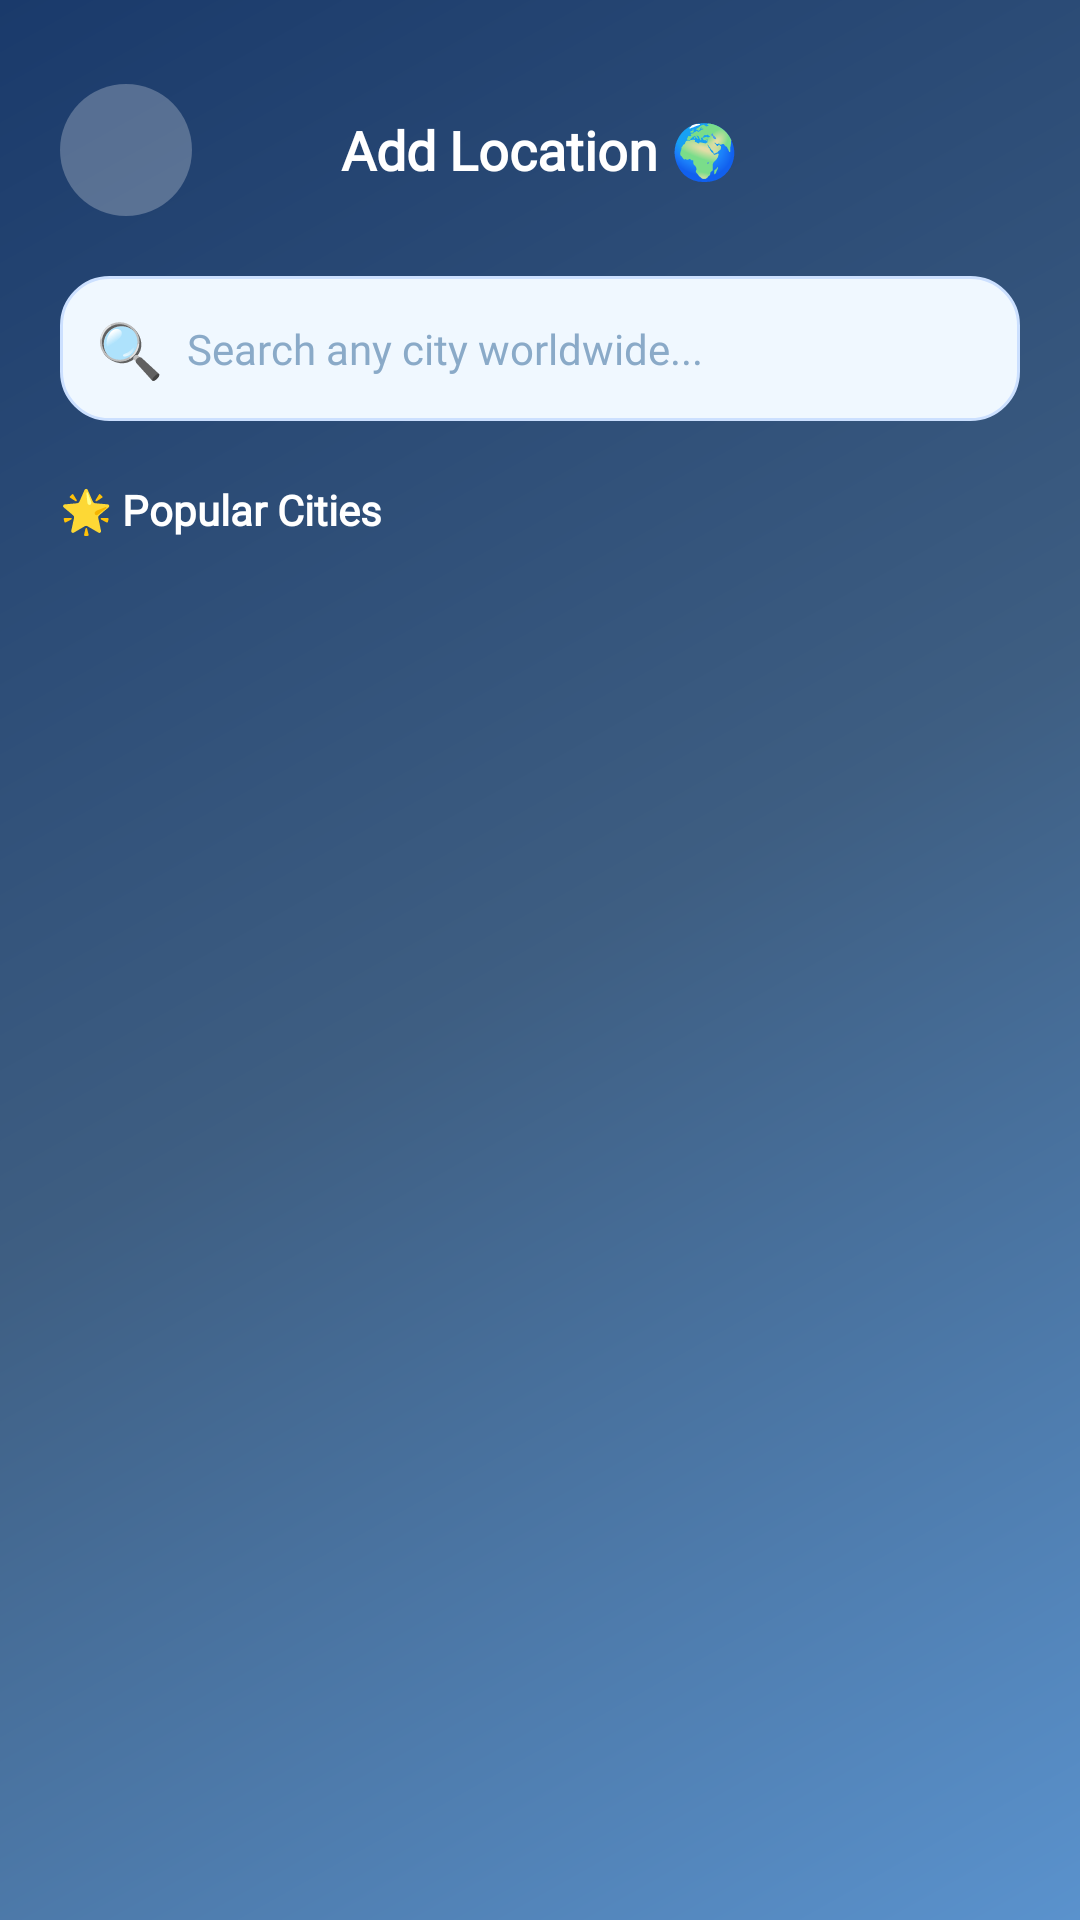

Layout XML and referenced resources for this Android screen:
<!-- AndroidManifest.xml: activity theme Theme.AppCompat.Light.NoActionBar -->
<!-- res/layout/activity_add_location.xml -->
<?xml version="1.0" encoding="utf-8"?>
<LinearLayout xmlns:android="http://schemas.android.com/apk/res/android"
    android:layout_width="match_parent"
    android:layout_height="match_parent"
    android:background="@drawable/bg_home"
    android:orientation="vertical"
    android:padding="20dp">

    
    <RelativeLayout
        android:layout_width="match_parent"
        android:layout_height="wrap_content"
        android:layout_marginTop="8dp"
        android:layout_marginBottom="20dp">

        <ImageButton
            android:id="@+id/btnBack"
            android:layout_width="44dp"
            android:layout_height="44dp"
            android:layout_alignParentStart="true"
            android:layout_centerVertical="true"
            android:background="@drawable/btn_circle"
            android:contentDescription="Back"
            android:src="@drawable/ic_back"
            android:tint="#FFFFFF" />

        <TextView
            android:layout_width="wrap_content"
            android:layout_height="wrap_content"
            android:layout_centerInParent="true"
            android:fontFamily="@font/bungee"
            android:text="Add Location 🌍"
            android:textColor="#FFFFFF"
            android:textSize="18sp"
            android:textStyle="bold" />
    </RelativeLayout>

    
    <LinearLayout
        android:layout_width="match_parent"
        android:layout_height="wrap_content"
        android:background="@drawable/card_rounded"
        android:gravity="center_vertical"
        android:orientation="horizontal"
        android:padding="12dp">

        <TextView
            android:layout_width="wrap_content"
            android:layout_height="wrap_content"
            android:layout_marginEnd="8dp"
            android:text="🔍"
            android:textSize="18sp" />

        <EditText
            android:id="@+id/etSearch"
            android:layout_width="0dp"
            android:layout_height="wrap_content"
            android:layout_weight="1"
            android:background="@null"
            android:fontFamily="@font/bungee"
            android:hint="Search any city worldwide..."
            android:imeOptions="actionSearch"
            android:inputType="text"
            android:singleLine="true"
            android:textColor="#1A3A6B"
            android:textColorHint="#8AAAC8"
            android:textSize="14sp" />
    </LinearLayout>

    
    <TextView
        android:id="@+id/tvSectionLabel"
        android:layout_width="wrap_content"
        android:layout_height="wrap_content"
        android:layout_marginTop="20dp"
        android:layout_marginBottom="8dp"
        android:fontFamily="@font/bungee"
        android:text="🌟 Popular Cities"
        android:textColor="#FFFFFF"
        android:textSize="14sp"
        android:textStyle="bold" />

    
    <ProgressBar
        android:id="@+id/progressBar"
        android:layout_width="wrap_content"
        android:layout_height="wrap_content"
        android:layout_gravity="center_horizontal"
        android:indeterminateTint="#FFFFFF"
        android:visibility="gone" />

    
    <TextView
        android:id="@+id/tvNoResults"
        android:layout_width="wrap_content"
        android:layout_height="wrap_content"
        android:layout_gravity="center_horizontal"
        android:layout_marginTop="24dp"
        android:gravity="center"
        android:text="No city found 🔍\nTry the full city name"
        android:textColor="#CCE0FF"
        android:textSize="14sp"
        android:visibility="gone" />

    
    <androidx.recyclerview.widget.RecyclerView
        android:id="@+id/rvResults"
        android:layout_width="match_parent"
        android:layout_height="0dp"
        android:layout_marginTop="4dp"
        android:layout_weight="1" />

</LinearLayout>
<!-- resources referenced by this layout -->
<resources>
  <!-- drawable bg_home (drawable) -->
  <?xml version="1.0" encoding="utf-8"?>
  <shape xmlns:android="http://schemas.android.com/apk/res/android">
      <gradient
          android:angle="135"
          android:startColor="#5a92cd"
          android:centerColor="#3E5E82"
          android:endColor="#1A3A6B"
          android:type="linear" />
  </shape>
  <!-- drawable btn_circle (drawable) -->
  <?xml version="1.0" encoding="utf-8"?>
  <selector xmlns:android="http://schemas.android.com/apk/res/android">
      <item android:state_pressed="true">
          <shape android:shape="oval">
              <solid android:color="#3060A0" />
          </shape>
      </item>
      <item>
          <shape android:shape="oval">
              <solid android:color="#40FFFFFF" />
          </shape>
      </item>
  </selector>
  <!-- drawable card_rounded (drawable) -->
  <?xml version="1.0" encoding="utf-8"?>
  <shape xmlns:android="http://schemas.android.com/apk/res/android"
      android:shape="rectangle">
      <solid android:color="#F0F8FF" />
      <corners android:radius="16dp" />
      <stroke android:width="1dp" android:color="#CCE0FF" />
  </shape>
  <style name="Theme.AppCompat.Light.NoActionBar" parent="Base.Theme.AppCompat.Light.NoActionBar" />
  <style name="Base.Theme.AppCompat.Light.NoActionBar" parent="Theme.Material3.DayNight.NoActionBar">
          
          
      </style>
</resources>
